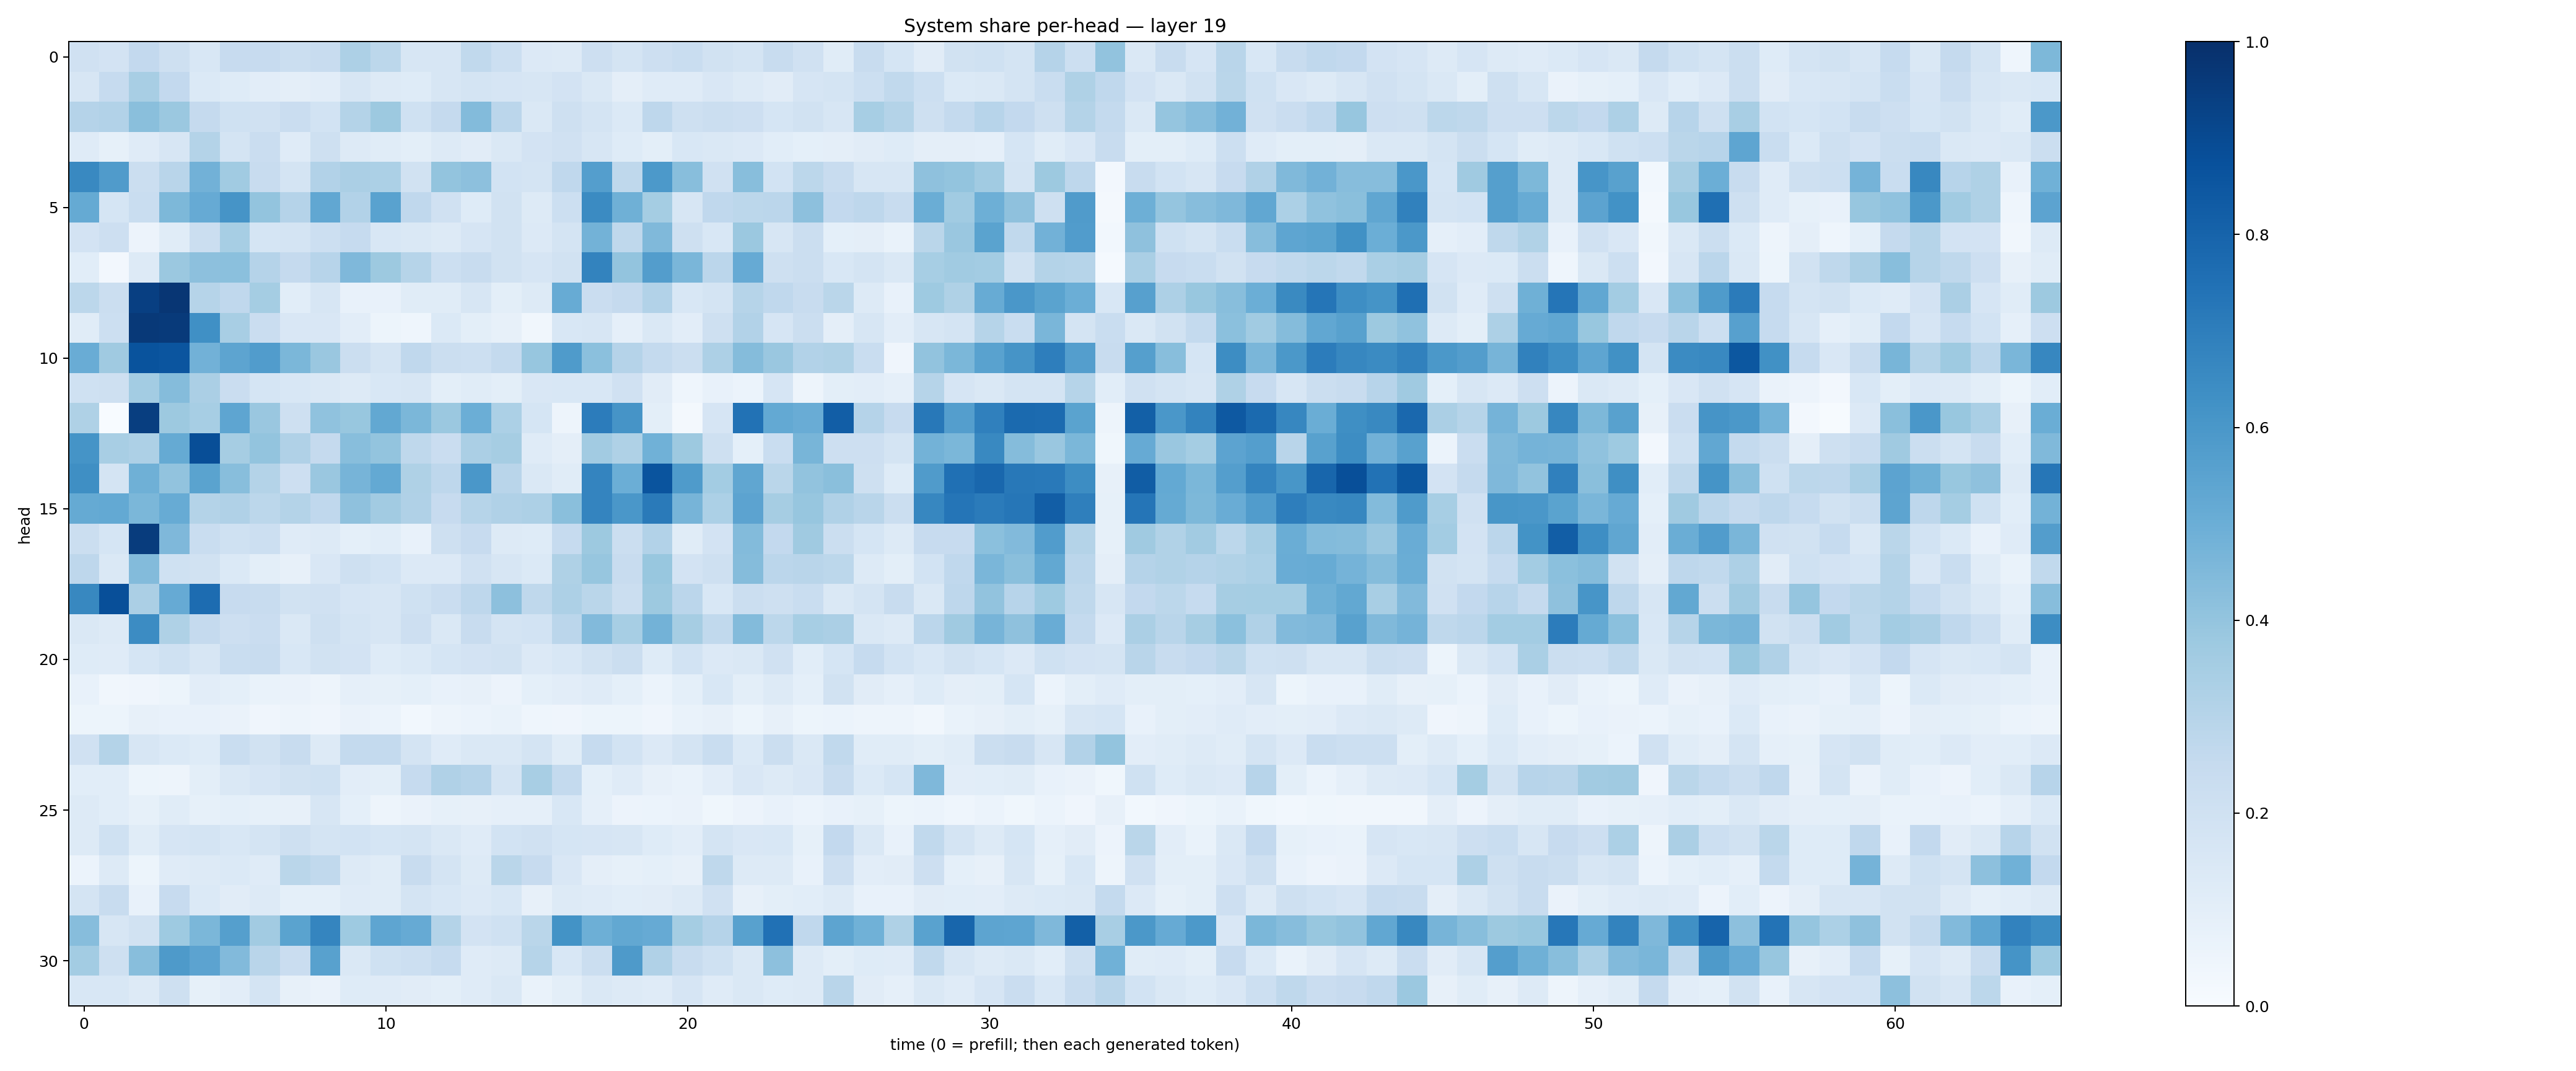

The table this chart was drawn from, first rows:
0.19732666, 0.18245743, 0.25858212, 0.20760587, 0.15595938, 0.24550197, 0.24593754, 0.22385393, 0.23523161, 0.3250249, 0.27972385, 0.15961784, 0.16033022, 0.2641545, 0.21820278, 0.13668121, 0.12977876, 0.21109308, 0.17827514, 0.21375813, 0.23158725, 0.19086096, 0.17321576, 0.2398648
0.1615, 0.2497, 0.3401, 0.2598, 0.1374, 0.1216, 0.1023, 0.09512, 0.1026, 0.1598, 0.1319, 0.1225, 0.1637, 0.1796, 0.166, 0.1627, 0.1815, 0.1439, 0.09501, 0.1187, 0.12, 0.1487, 0.1313, 0.1109
0.3042, 0.3095, 0.4255, 0.3794, 0.2538, 0.2026, 0.197, 0.2292, 0.1853, 0.3084, 0.3785, 0.2001, 0.2525, 0.4404, 0.2851, 0.1429, 0.2074, 0.1769, 0.1399, 0.2748, 0.2102, 0.2222, 0.2148, 0.1692
0.1207, 0.08333, 0.1188, 0.1632, 0.3084, 0.1729, 0.227, 0.1192, 0.2035, 0.1293, 0.1155, 0.09881, 0.1255, 0.1126, 0.1448, 0.1821, 0.1989, 0.1594, 0.1217, 0.1005, 0.1547, 0.1455, 0.1364, 0.1082
0.6569, 0.5801, 0.2261, 0.2911, 0.4818, 0.3656, 0.238, 0.1758, 0.3116, 0.3353, 0.3283, 0.1893, 0.3988, 0.4168, 0.1871, 0.1737, 0.2663, 0.5683, 0.2706, 0.5911, 0.4279, 0.1971, 0.4258, 0.1872
0.5184, 0.1708, 0.2335, 0.4545, 0.5146, 0.6113, 0.4017, 0.301, 0.5293, 0.309, 0.5539, 0.2693, 0.1972, 0.1231, 0.1925, 0.1313, 0.2178, 0.6492, 0.4889, 0.3539, 0.1604, 0.2666, 0.2794, 0.2827
0.1806, 0.2125, 0.05538, 0.1146, 0.2195, 0.3446, 0.1695, 0.1719, 0.215, 0.2485, 0.1544, 0.1448, 0.1289, 0.1679, 0.189, 0.1337, 0.1787, 0.4783, 0.2716, 0.4491, 0.2062, 0.1555, 0.3814, 0.1612
0.1093, 0.02476, 0.1319, 0.3821, 0.417, 0.4209, 0.3028, 0.2532, 0.2961, 0.4521, 0.3754, 0.2979, 0.2157, 0.2393, 0.1933, 0.1669, 0.1881, 0.6778, 0.3999, 0.5706, 0.4639, 0.2817, 0.5117, 0.2077
0.2789, 0.2213, 0.9386, 0.9728, 0.3003, 0.2657, 0.3522, 0.1074, 0.1576, 0.07536, 0.07432, 0.1167, 0.1149, 0.1626, 0.09891, 0.1312, 0.5102, 0.229, 0.2538, 0.3098, 0.155, 0.1758, 0.2997, 0.2689
0.1166, 0.2174, 0.9613, 0.9597, 0.6297, 0.343, 0.228, 0.1493, 0.1503, 0.1028, 0.05397, 0.04499, 0.1392, 0.1005, 0.08192, 0.03422, 0.1548, 0.1592, 0.08785, 0.1464, 0.1053, 0.2033, 0.3124, 0.1676
0.5046, 0.3676, 0.8653, 0.8589, 0.484, 0.5417, 0.5757, 0.4572, 0.385, 0.2265, 0.1734, 0.2684, 0.2263, 0.216, 0.2553, 0.3931, 0.5832, 0.4195, 0.3039, 0.2544, 0.2199, 0.3278, 0.436, 0.3853
0.2023, 0.2104, 0.3558, 0.4374, 0.3351, 0.2273, 0.1697, 0.1545, 0.1484, 0.1311, 0.1528, 0.1634, 0.09977, 0.1161, 0.1013, 0.1485, 0.154, 0.1537, 0.1986, 0.111, 0.04489, 0.07323, 0.06195, 0.1669
0.3242, 0.003027, 0.945, 0.3768, 0.3448, 0.5383, 0.3858, 0.2095, 0.4098, 0.3868, 0.5238, 0.4596, 0.3825, 0.4974, 0.3284, 0.1682, 0.04701, 0.7053, 0.6114, 0.1008, 0.02076, 0.1666, 0.744, 0.5209
0.6159, 0.3422, 0.328, 0.5184, 0.8838, 0.3497, 0.4005, 0.3189, 0.25, 0.426, 0.4003, 0.27, 0.2281, 0.3337, 0.3501, 0.1208, 0.09465, 0.3627, 0.3206, 0.4876, 0.3766, 0.2089, 0.09105, 0.2332
0.6332, 0.1764, 0.491, 0.4024, 0.5479, 0.4265, 0.3064, 0.2145, 0.3846, 0.4697, 0.5233, 0.3233, 0.2743, 0.5993, 0.2908, 0.146, 0.1136, 0.6756, 0.4995, 0.8603, 0.5849, 0.3586, 0.5334, 0.2878
0.5194, 0.523, 0.4597, 0.5115, 0.3059, 0.3186, 0.2804, 0.3051, 0.2671, 0.4129, 0.36, 0.3179, 0.2427, 0.2996, 0.3195, 0.3262, 0.4248, 0.6732, 0.5985, 0.7122, 0.4695, 0.33, 0.5443, 0.349
0.219, 0.1684, 0.9522, 0.4514, 0.2318, 0.2006, 0.215, 0.1181, 0.1311, 0.09354, 0.1061, 0.07611, 0.2075, 0.2438, 0.1322, 0.1216, 0.25, 0.375, 0.2251, 0.3098, 0.1148, 0.1816, 0.4382, 0.258
0.2744, 0.1411, 0.439, 0.2016, 0.1876, 0.1387, 0.09982, 0.08052, 0.1486, 0.2052, 0.1847, 0.1332, 0.1351, 0.1967, 0.1597, 0.1386, 0.3206, 0.3941, 0.2417, 0.3876, 0.1814, 0.2105, 0.4369, 0.2819
0.664, 0.8819, 0.3341, 0.5136, 0.7656, 0.2429, 0.2408, 0.1949, 0.1962, 0.1669, 0.1635, 0.2025, 0.2273, 0.2739, 0.4174, 0.2728, 0.3246, 0.2888, 0.2207, 0.3758, 0.2821, 0.1548, 0.2201, 0.2065
0.1472, 0.1309, 0.6479, 0.3232, 0.2504, 0.2131, 0.229, 0.1437, 0.2043, 0.1755, 0.1604, 0.2137, 0.143, 0.2365, 0.1755, 0.1865, 0.2848, 0.4419, 0.3474, 0.4798, 0.3502, 0.2635, 0.4413, 0.2797
0.1232, 0.1181, 0.1702, 0.2011, 0.16, 0.2309, 0.2352, 0.1554, 0.1875, 0.1814, 0.1218, 0.1404, 0.1718, 0.1798, 0.188, 0.1341, 0.1541, 0.1905, 0.2205, 0.1218, 0.1867, 0.1341, 0.1413, 0.1954
0.07412, 0.03309, 0.04107, 0.05305, 0.102, 0.09114, 0.06839, 0.06615, 0.0507, 0.08944, 0.08486, 0.09241, 0.07745, 0.07874, 0.05704, 0.09314, 0.1036, 0.119, 0.09223, 0.06057, 0.09286, 0.1527, 0.09785, 0.1323
0.05259, 0.05116, 0.08162, 0.07349, 0.07614, 0.06508, 0.03973, 0.04737, 0.04022, 0.06545, 0.05972, 0.02768, 0.04762, 0.05877, 0.0668, 0.04536, 0.04057, 0.05258, 0.05249, 0.04013, 0.06664, 0.08167, 0.05363, 0.08086
0.1983, 0.3052, 0.1613, 0.1405, 0.1248, 0.2319, 0.1911, 0.2394, 0.1316, 0.2572, 0.2569, 0.1785, 0.118, 0.1451, 0.1439, 0.1787, 0.1144, 0.2483, 0.1844, 0.1346, 0.1746, 0.232, 0.1397, 0.2198
0.1064, 0.1076, 0.05407, 0.04712, 0.09768, 0.1424, 0.1645, 0.1902, 0.2002, 0.1021, 0.09954, 0.2476, 0.3177, 0.301, 0.1721, 0.3436, 0.2567, 0.09274, 0.1196, 0.08119, 0.06783, 0.1049, 0.1494, 0.1268
0.1269, 0.1079, 0.08314, 0.1154, 0.08578, 0.09242, 0.08305, 0.07826, 0.1613, 0.09229, 0.04761, 0.06365, 0.08575, 0.07912, 0.08944, 0.08972, 0.1555, 0.08759, 0.05585, 0.05977, 0.0638, 0.03733, 0.05628, 0.07574
0.1303, 0.2029, 0.1157, 0.1641, 0.1789, 0.1541, 0.1789, 0.2073, 0.1752, 0.1847, 0.1696, 0.1746, 0.1478, 0.1206, 0.1844, 0.1978, 0.1699, 0.1657, 0.159, 0.1239, 0.1036, 0.1756, 0.1502, 0.1544
0.06004, 0.1263, 0.05442, 0.1179, 0.1292, 0.1389, 0.1186, 0.2866, 0.2623, 0.1306, 0.1168, 0.2396, 0.1733, 0.129, 0.2859, 0.243, 0.1511, 0.0975, 0.08536, 0.09201, 0.08158, 0.272, 0.1259, 0.1285
0.1772, 0.2416, 0.07484, 0.2423, 0.1367, 0.1123, 0.1255, 0.09219, 0.09064, 0.1187, 0.1168, 0.1724, 0.1528, 0.1351, 0.1536, 0.07886, 0.128, 0.1181, 0.1071, 0.1129, 0.1256, 0.1973, 0.07856, 0.09895
0.4303, 0.1612, 0.1912, 0.3743, 0.4575, 0.5635, 0.3632, 0.5502, 0.6713, 0.3729, 0.539, 0.5128, 0.3082, 0.1825, 0.2002, 0.2877, 0.6205, 0.4928, 0.5259, 0.515, 0.3537, 0.3025, 0.558, 0.749
0.3586, 0.2055, 0.4268, 0.5871, 0.5442, 0.4423, 0.2905, 0.2266, 0.5574, 0.1453, 0.2002, 0.2156, 0.2478, 0.118, 0.1289, 0.2997, 0.1547, 0.2228, 0.5896, 0.318, 0.2368, 0.2006, 0.1482, 0.4154
0.1525, 0.1543, 0.1277, 0.2043, 0.08251, 0.1047, 0.1796, 0.08101, 0.06461, 0.1246, 0.1209, 0.1095, 0.09862, 0.119, 0.1454, 0.0667, 0.09882, 0.1422, 0.1281, 0.1174, 0.1661, 0.1173, 0.1407, 0.1246
